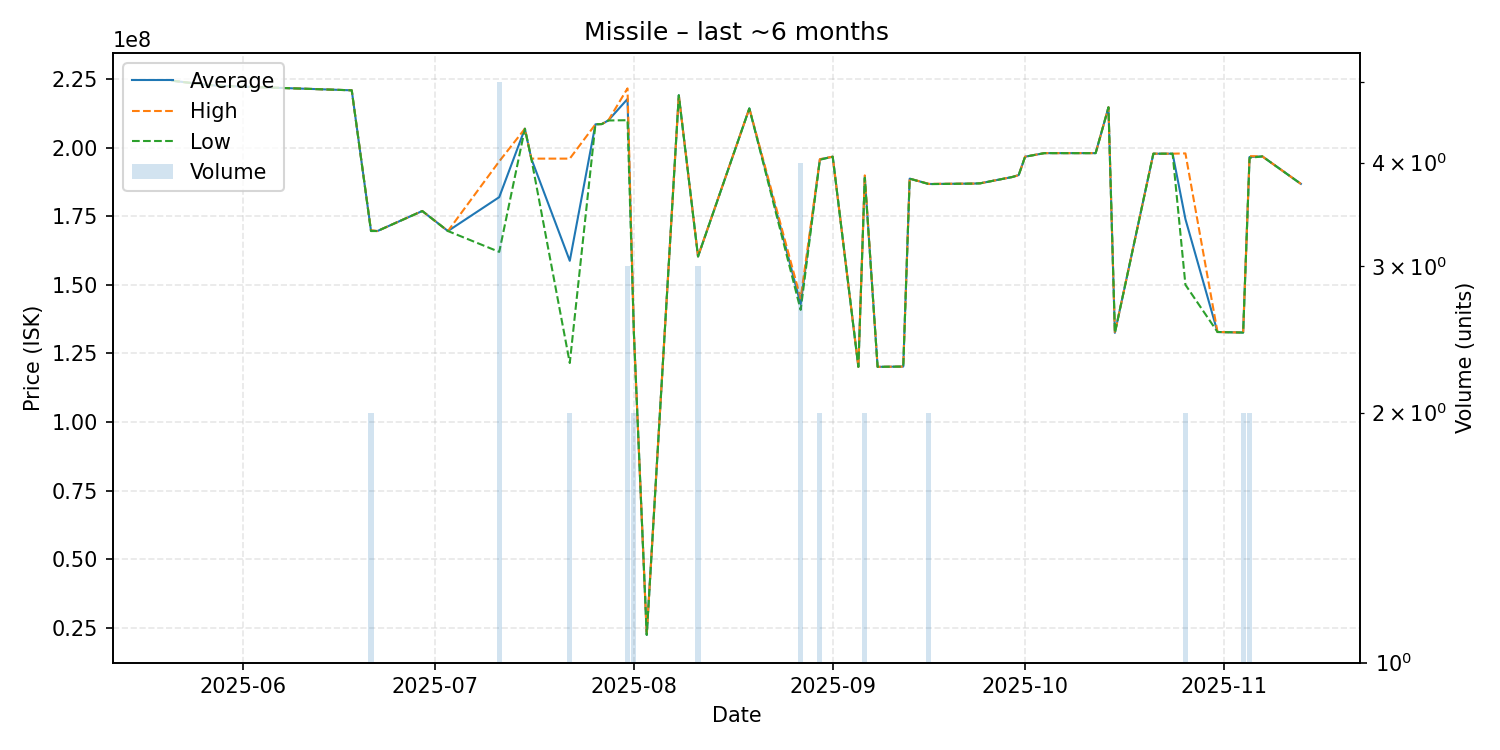

The file beside this chart, header and first rows:
date, average, highest, lowest, order_count, volume
2025-05-21, 224400000, 224400000, 224400000, 1, 1
2025-05-26, 223000000, 223000000, 223000000, 1, 1
2025-05-28, 222600000, 222600000, 222600000, 1, 1
2025-06-04, 222000000, 222000000, 222000000, 1, 1
2025-06-18, 220900000, 220900000, 220900000, 1, 1
2025-06-21, 169750000, 169900000, 169600000, 2, 2
2025-06-22, 169600000, 169600000, 169600000, 1, 1
2025-06-29, 176900000, 176900000, 176900000, 1, 1
2025-07-03, 169600000, 169600000, 169600000, 1, 1
2025-07-11, 181960000, 195000000, 162000000, 5, 5
2025-07-15, 206900000, 206900000, 206900000, 1, 1
2025-07-16, 196000000, 196000000, 196000000, 1, 1
2025-07-22, 158750000, 196000000, 121500000, 2, 2
2025-07-26, 208500000, 208500000, 208500000, 1, 1
2025-07-27, 208600000, 208600000, 208600000, 1, 1
2025-07-28, 209900000, 209900000, 209900000, 1, 1
2025-07-31, 217733333, 221600000, 210000000, 3, 3
2025-08-01, 132250000, 132300000, 132200000, 2, 2
2025-08-03, 22400000, 22400000, 22400000, 1, 1
2025-08-08, 219100000, 219100000, 219100000, 1, 1
2025-08-11, 160333333, 160400000, 160300000, 2, 3
2025-08-19, 214300000, 214300000, 214300000, 1, 1
2025-08-27, 142950000, 145050000, 140850000, 4, 4
2025-08-30, 195700000, 195800000, 195600000, 2, 2
2025-09-01, 196700000, 196700000, 196700000, 1, 1
2025-09-05, 120100000, 120100000, 120100000, 1, 1
2025-09-06, 189450000, 189900000, 189000000, 2, 2
2025-09-08, 120100000, 120100000, 120100000, 1, 1
2025-09-12, 120200000, 120200000, 120200000, 1, 1
2025-09-13, 188700000, 188700000, 188700000, 1, 1
2025-09-16, 186750000, 186800000, 186700000, 2, 2
2025-09-23, 186900000, 186900000, 186900000, 1, 1
2025-09-24, 187000000, 187000000, 187000000, 1, 1
2025-09-29, 189300000, 189300000, 189300000, 1, 1
2025-09-30, 190000000, 190000000, 190000000, 1, 1
2025-10-01, 196700000, 196700000, 196700000, 1, 1
2025-10-04, 198000000, 198000000, 198000000, 1, 1
2025-10-08, 198000000, 198000000, 198000000, 1, 1
2025-10-12, 198000000, 198000000, 198000000, 1, 1
2025-10-14, 214700000, 214700000, 214700000, 1, 1
2025-10-15, 132500000, 132500000, 132500000, 1, 1
2025-10-21, 197800000, 197800000, 197800000, 1, 1
2025-10-24, 197800000, 197800000, 197800000, 1, 1
2025-10-26, 173950000, 197900000, 150000000, 2, 2
2025-10-31, 132800000, 132800000, 132800000, 1, 1
2025-11-04, 132600000, 132600000, 132600000, 1, 2
2025-11-05, 196600000, 196900000, 196300000, 2, 2
2025-11-07, 196800000, 196800000, 196800000, 1, 1
2025-11-13, 186800000, 186800000, 186800000, 1, 1
